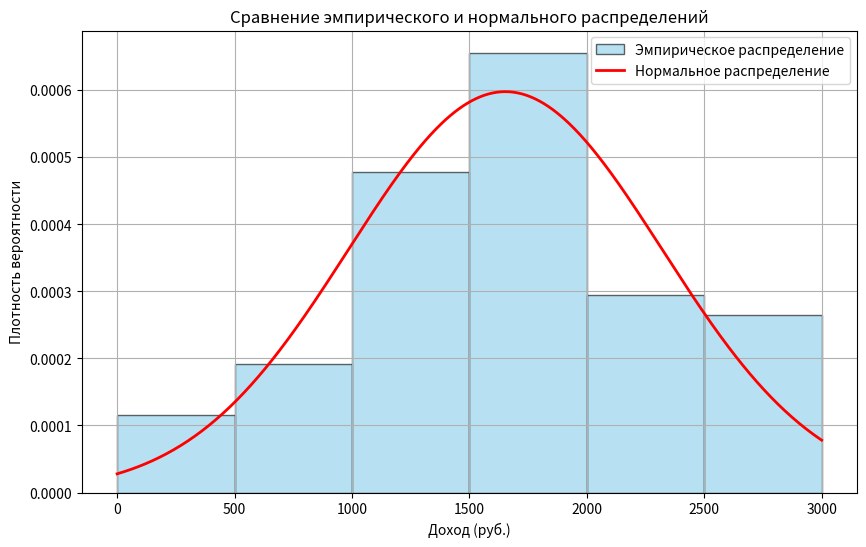

Reproduce this figure in Python.
# Гипотеза: доходы имеют нормальное распределение
# Свойства нормального распределения: симметричность относительно среднего, Убывание частот по краям, отсутствие асимметрии

import matplotlib.pyplot as plt
import numpy as np
from scipy.stats import chi2, norm

intervals = ['<500', '500-1000', '1000-1500', '1500-2000', '2000-2500', '>2500']
frequencies = np.array([58, 96, 239, 328, 147, 132])
total = np.sum(frequencies)

midpoints = np.array([250, 750, 1250, 1750, 2250, 2750])

# Выборочное среднее и стандартное отклонение
vib_srednee = np.sum(midpoints * frequencies) / total
sigma = np.sqrt(np.sum((midpoints - vib_srednee) ** 2 * frequencies) / total)

print(f'Выборочное среднее: {vib_srednee:.2f}')
print(f'Выборочное стандартное отклонение: {sigma:.2f}')

# Границы интервалов
bounds = [-np.inf, 500, 1000, 1500, 2000, 2500, np.inf]

# Теоретические вероятности для интервалов
probs = []
for i in range(len(bounds) - 1):
    prob = norm.cdf(bounds[i + 1], loc=vib_srednee, scale=sigma) - norm.cdf(bounds[i], loc=vib_srednee, scale=sigma)
    probs.append(prob)

probs = np.array(probs)
theoretical_freq = probs * total

# Критерий Пирсона (сравнивает наблюдаемые частоты в интервалах с ожидаемыми (теоретическими) частотами)
chi2_stat = np.sum((frequencies - theoretical_freq) ** 2 / theoretical_freq)
chi2_crit = chi2.ppf(0.95, df=len(frequencies) - 3)  # df = k - 1 - 2

print('\nКритерий Пирсона:')
print(f'χ² = {chi2_stat:.3f}, крит. значение = {chi2_crit:.3f}')
print('Гипотеза не отвергается' if chi2_stat < chi2_crit else 'Гипотеза отвергается')

# Критерий Колмогорова (сравнивает эмпирическую функцию распределения (ECDF) с теоретической (CDF))
data = np.repeat(midpoints, frequencies)
data = np.sort(data)

# Эмпирическая CDF
n = len(data)
empirical_cdf = np.arange(1, n + 1) / n
# Теоретическая CDF
theoretical_cdf = norm.cdf(data, loc=vib_srednee, scale=sigma)
D = np.max(np.abs(empirical_cdf - theoretical_cdf))
critical_value = 1.36 / np.sqrt(n)

print('\nКритерий Колмогорова:')
print(f'Статистика D = {D:.4f}')
print(f'Критическое значение = {critical_value:.4f}')
print('Гипотеза не отвергается' if critical_value > D else 'Гипотеза отвергается')

# Построение графика
plt.figure(figsize=(10, 6))

# Строим гистограмму по данным
bin_edges = [0, 500, 1000, 1500, 2000, 2500, 3000]
plt.hist(
    data,
    bins=bin_edges,
    density=True,
    alpha=0.6,
    color='skyblue',
    edgecolor='black',
    label='Эмпирическое распределение',
)

# Нормальное распределение
x = np.linspace(0, 3000, 500)
plt.plot(x, norm.pdf(x, vib_srednee, sigma), 'r-', lw=2, label='Нормальное распределение')

plt.xlabel('Доход (руб.)')
plt.ylabel('Плотность вероятности')
plt.title('Сравнение эмпирического и нормального распределений')
plt.legend()
plt.grid(True)
plt.show()
